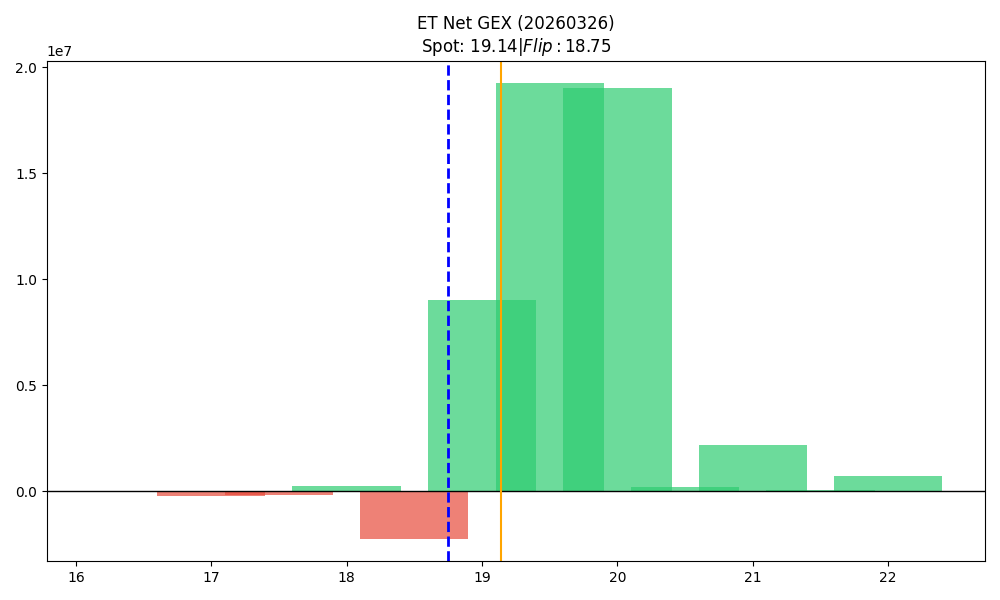

Values plotted in this chart, from the file beside it:
strike, call_gex, put_gex, call_dex, put_dex, net_greek_delta, net_gex
16.5, 40795, 59567, 928076, -50968, 0.4307, -18772
17.0, 757644, 987060, 6787175, -758560, 0.2994, -229416
17.5, 17340, 201266, 139110, -131435, 0.003859, -183926
18.0, 2824775, 2603007, 11933399, -1696579, 0.3561, 221768
18.5, 1309836, 3546234, 3279767, -1426305, 0.1268, -2236398
19.0, 24463630, 15449472, 30806955, -11130677, 0.2448, 9014158
19.5, 20014278, 770080, 12699358, -1785801, 0.2577, 19244198
20.0, 19600912, 580705, 15185495, -3465328, 0.1531, 19020206
20.5, 191046, 5240, 101098, -31690, 0.05144, 185806
21.0, 2161902, 0.0, 1442496, -24882, 0.07515, 2161902
21.5, 29552, 0.0, 16531, 0.0, 0.03235, 29552
22.0, 699355, 597.7, 576519, -22528, 0.05467, 698757
